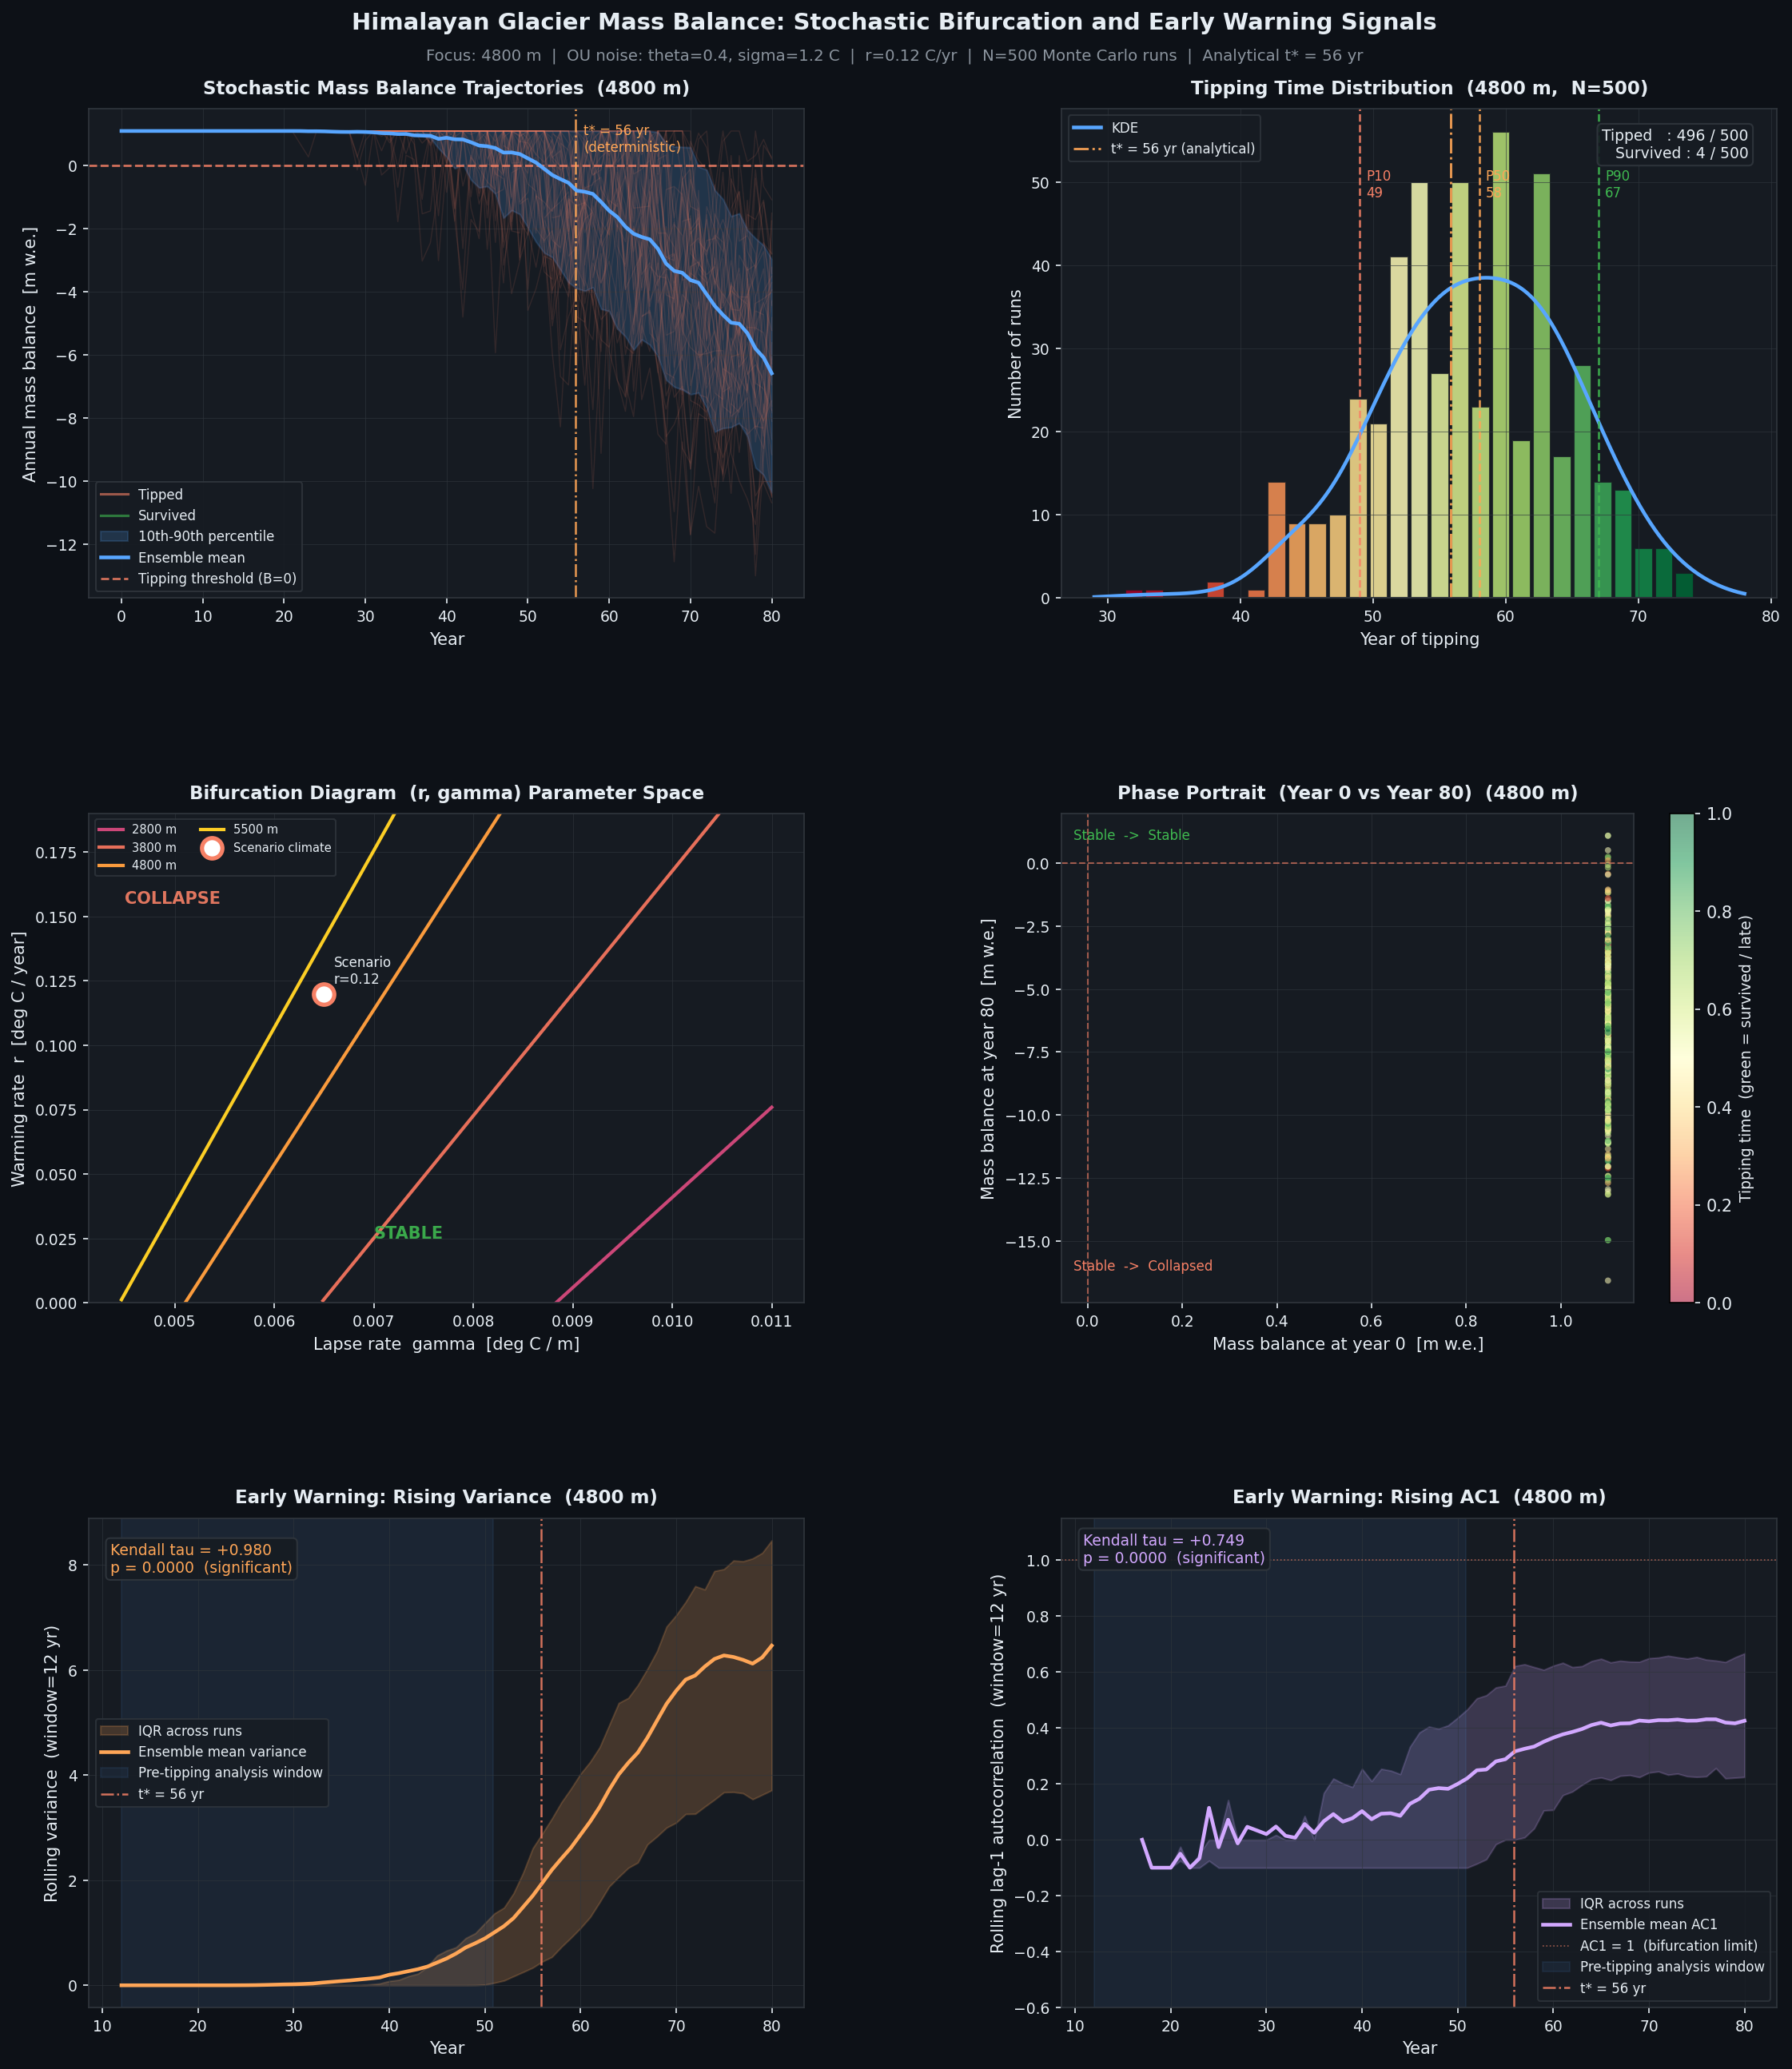

Here is the Python script that generated this plot:
"""
glacier_stochastic.py
Kritagya Paudel, 2025

Himalayan glacier mass balance model with stochastic temperature forcing,
Monte Carlo simulation, bifurcation analysis, and early warning signal detection.

Background
----------
A glacier stays healthy as long as annual snowfall (accumulation) exceeds
annual melt. The difference is called mass balance:

    B(z, t) = Acc(z) - k * 365 * max(T_eff(z, t), 0)

where z is elevation, t is year, k is the degree-day melt factor, and
T_eff is the effective air temperature at that elevation and year.

The twist in this version is that temperature is not a smooth linear trend.
Real interannual climate variability is noisy and mean-reverting, so I model
it with an Ornstein-Uhlenbeck process:

    T_eff(z, t) = T_base + r*t + eta(t) - gamma*z

    d(eta) = -theta * eta * dt + sigma * dW

This is the same SDE used in the Vasicek interest rate model. The noise
reverts to zero with timescale 1/theta, so a warm year is followed by
slightly-above-average temperatures before things normalize, not perpetual
warming. That makes it physically appropriate for annual climate anomalies.

Why bother with stochastic forcing? Three reasons:

1. A single deterministic run gives one tipping year. Running 500 noisy
   simulations gives a full probability distribution of tipping times,
   which is much more useful for risk assessment.

2. Near a tipping point, the system exhibits critical slowing down: recovery
   from perturbations gets slower as the bifurcation approaches. This shows
   up as rising variance and rising lag-1 autocorrelation in the time series,
   both of which can be detected before the actual collapse.

3. The early warning signal math (Scheffer et al. 2009, Dakos et al. 2008)
   is the same framework used in quantitative finance to detect market regime
   changes before they happen. A glacier tipping into melt and a market
   tipping into a trend are both stochastic bifurcations governed by the
   same equations.

Focus elevation: 4800 m
    At baseline warming r=0.04: tipping year t* = 155, well outside window.
    At scenario r=0.12: t* = 6.702/0.12 = 55.9 years. This puts the tipping
    point near the middle of the 80-year window, giving the early warning
    signals enough time to build before collapse and enough post-tip data
    to verify the detection.
"""

import numpy as np
import matplotlib.pyplot as plt
import matplotlib.gridspec as gridspec
from scipy import stats
from scipy.stats import gaussian_kde

np.random.seed(42)


# =============================================================================
# 1. ELEVATION TRANSECT
# =============================================================================

# Seven elevation bands from the Chitwan valley up to high Mustang.
# Accumulation increases with altitude because high elevations receive
# snow rather than rain, and temperatures are too cold for significant
# melt to offset it.
ELEVATIONS   = np.array([300,  800,  1500,  2800,  3800,  4800,  5500])  # metres
ACCUMULATION = np.array([0.0,  0.1,  0.30,  0.60,  0.90,  1.10,  1.20]) # m w.e./yr
ELEV_LABELS  = [f"{e} m" for e in ELEVATIONS]

# 4800 m is the focus band for the stochastic analysis. It sits comfortably
# above the tipping boundary under current warming but crosses it under the
# high-emissions scenario (r=0.12), which is what makes it interesting.
FOCUS_IDX  = 5
FOCUS_ELEV = ELEVATIONS[FOCUS_IDX]
FOCUS_ACC  = ACCUMULATION[FOCUS_IDX]


# =============================================================================
# 2. PARAMETERS
# =============================================================================

T_BASE    = 25.0   # warm-season surface temperature at sea level [deg C]
Z_REF     = 0.0   # reference elevation for lapse-rate correction [m]
T_HORIZON = 80    # simulation length [years]
YEARS     = np.arange(T_HORIZON + 1)
N_RUNS    = 500   # Monte Carlo ensemble size

K_MELT     = 0.006   # degree-day melt factor [m w.e. / deg C / day]
R_SCENARIO = 0.12    # warming rate for this analysis [deg C / yr]
GAMMA      = 0.0065  # atmospheric lapse rate [deg C / m]

# OU noise parameters. Theta=0.4 gives a memory timescale of about 2.5 years,
# which is consistent with observed Himalayan interannual temperature persistence.
# Sigma=1.2 deg C matches the standard deviation of annual temperature anomalies
# in high-mountain Asia climate records.
THETA = 0.4
SIGMA = 1.2

EWS_WINDOW = 12  # rolling window length for early warning statistics [years]


# =============================================================================
# 3. ORNSTEIN-UHLENBECK NOISE
# =============================================================================

def ou_process(n_steps, theta, sigma, n_runs):
    """
    Generate an ensemble of Ornstein-Uhlenbeck noise trajectories.

    The OU process is a continuous-time SDE:
        d(eta) = -theta * eta * dt + sigma * dW

    The key property is mean reversion. If eta is large and positive,
    the drift term -theta*eta pulls it back toward zero. The rate of
    reversion is controlled by theta: larger theta means faster reversion
    and shorter memory (1/theta years).

    I use the exact discrete update derived by Gillespie (1996) rather
    than an Euler approximation. For a timestep dt=1 year, this gives:

        eta(t+1) = exp(-theta) * eta(t)
                 + sigma * sqrt((1 - exp(-2*theta)) / (2*theta)) * eps
        eps ~ N(0, 1)

    This is exact because it solves the SDE analytically over each interval,
    not just approximates the derivative. At the scales we care about (years,
    not days), this matters for getting the variance structure right.

    Parameters
    ----------
    n_steps : int    number of annual timesteps to simulate
    theta   : float  mean-reversion speed [1/yr]
    sigma   : float  noise amplitude [deg C]
    n_runs  : int    number of independent climate realisations

    Returns
    -------
    eta : ndarray, shape (n_runs, n_steps+1)
        Each row is one independent noise trajectory.
    """
    decay     = np.exp(-theta)
    noise_std = sigma * np.sqrt((1.0 - np.exp(-2.0 * theta)) / (2.0 * theta))

    eta = np.zeros((n_runs, n_steps + 1))
    for t in range(n_steps):
        eps         = np.random.standard_normal(n_runs)
        eta[:, t+1] = decay * eta[:, t] + noise_std * eps

    return eta


# =============================================================================
# 4. STOCHASTIC MASS BALANCE SIMULATION
# =============================================================================

def simulate_stochastic(z, acc, k, r, gamma, eta_ensemble):
    """
    Compute annual mass balance for one elevation band across all Monte Carlo runs.

    For each run i and year t:
        T_eff = T_BASE + r*t + eta[i,t] - gamma*(z - Z_REF)
        melt  = k * 365 * max(T_eff, 0)
        B[i,t] = acc - melt

    The max(..., 0) on T_eff is physically necessary: sub-zero temperatures
    produce no melt. Without this, a cold year would appear to "add" mass
    through the melt term, which is wrong.

    Parameters
    ----------
    z            : float    elevation [m]
    acc          : float    annual snowfall accumulation [m w.e.]
    k, r, gamma  : float    melt factor, warming rate, lapse rate
    eta_ensemble : ndarray  shape (n_runs, n_years), OU noise trajectories

    Returns
    -------
    balance : ndarray, shape (n_runs, n_years)
        Annual mass balance for each run and year.
    """
    n_runs  = eta_ensemble.shape[0]
    balance = np.zeros((n_runs, len(YEARS)))

    for j, t in enumerate(YEARS):
        T_eff         = T_BASE + r*t + eta_ensemble[:, j] - gamma*(z - Z_REF)
        T_eff         = np.maximum(T_eff, 0.0)
        balance[:, j] = acc - k * 365 * T_eff

    return balance


def melt_onset_ensemble(balance, consec=5):
    """
    Find the tipping year for each Monte Carlo run.

    A run has tipped when its mass balance stays negative for `consec`
    consecutive years. Requiring consecutive years filters out brief
    noise-driven dips that don't represent genuine regime change. A single
    bad year followed by recovery is not a tipping event; five consecutive
    bad years almost certainly is.

    Returns np.nan for runs that never tip within the simulation window.

    Parameters
    ----------
    balance : ndarray, shape (n_runs, n_years)
    consec  : int  minimum consecutive negative years to count as tipping

    Returns
    -------
    onset : ndarray, shape (n_runs,)  tipping year per run, or np.nan
    """
    n_runs = balance.shape[0]
    onset  = np.full(n_runs, np.nan)

    for i in range(n_runs):
        for j in range(len(YEARS) - consec):
            if np.all(balance[i, j:j+consec] < 0):
                onset[i] = YEARS[j]
                break

    return onset


# =============================================================================
# 5. EARLY WARNING SIGNALS
# =============================================================================

def rolling_variance(series, window):
    """
    Compute rolling variance with a sliding window.

    Near a tipping point, the system's restoring force weakens. Random shocks
    push the mass balance further from equilibrium before it recovers, so the
    variance of year-to-year fluctuations increases. By the fluctuation-
    dissipation theorem, Var(B) ~ sigma^2 / (2 * |lambda|), where lambda is
    the dominant eigenvalue. As lambda approaches 1 at the bifurcation,
    variance diverges. This makes rising variance a leading indicator of
    approaching collapse.

    Parameters
    ----------
    series : ndarray  annual mass balance time series
    window : int      rolling window length [years]

    Returns
    -------
    out : ndarray  rolling variance, NaN for the first `window` entries
    """
    n   = len(series)
    out = np.full(n, np.nan)
    for i in range(window, n):
        out[i] = np.var(series[i-window:i], ddof=1)
    return out


def rolling_ac1(series, window):
    """
    Compute rolling lag-1 autocorrelation with a sliding window.

    AC1 measures how strongly each year's mass balance predicts the next
    year's. In a stable system, a bad year is quickly followed by recovery,
    so AC1 is low. Near a tipping point, recovery slows down: a bad year
    leaves the system below equilibrium for longer, making the next year
    also likely to be bad. AC1 rises toward 1 as the bifurcation approaches,
    because the linearised dynamics satisfy: AC1 = exp(lambda) -> 1 as
    lambda -> 0. Both variance and AC1 diverge at the same point.

    Parameters
    ----------
    series : ndarray  annual mass balance time series
    window : int      rolling window length [years]

    Returns
    -------
    out : ndarray  rolling lag-1 autocorrelation, NaN for first `window` entries
    """
    n   = len(series)
    out = np.full(n, np.nan)

    for i in range(window, n):
        chunk = series[i-window:i]
        if np.std(chunk) < 1e-10:
            continue
        # Pearson correlation between the chunk and itself shifted by one year
        out[i] = np.corrcoef(chunk[:-1], chunk[1:])[0, 1]

    return out


def kendall_tau(signal):
    """
    Test whether the signal has a statistically significant rising trend.

    Kendall's tau is a rank correlation between the signal values and their
    time indices. tau=+1 means perfectly monotone increase, tau=0 means no
    trend. I use this rather than Pearson correlation because it makes no
    assumptions about linearity or normality, which is appropriate for
    variance and autocorrelation signals that can behave nonlinearly near
    a bifurcation.

    This is the standard test from Dakos et al. (2008, PNAS) for evaluating
    early warning signals in tipping-point systems.

    Only computed on the non-NaN portion (after the rolling window fills).

    Parameters
    ----------
    signal : ndarray  time series of the EWS statistic (variance or AC1)

    Returns
    -------
    tau : float  Kendall rank correlation
    p   : float  two-sided p-value
    """
    valid = ~np.isnan(signal)
    if valid.sum() < 10:
        return np.nan, np.nan
    idx       = np.where(valid)[0]
    tau, p    = stats.kendalltau(idx, signal[valid])
    return tau, p


# =============================================================================
# 6. ANALYTICAL BIFURCATION BOUNDARY
# =============================================================================

def critical_r(gamma_arr, z, acc, k, horizon):
    """
    Compute the critical warming rate for elevation z as a function of gamma.

    Setting mass balance to zero and solving for the tipping year gives:
        t*(z) = [acc/(k*365) + gamma*z - T_BASE] / r

    Setting t* = horizon and solving for r gives the critical curve:
        r_crit(gamma, z) = [acc/(k*365) + gamma*z - T_BASE] / horizon

    For r below this curve the glacier survives the simulation window.
    Above it the glacier collapses. The boundary is linear in gamma for
    fixed z, so each elevation band produces a straight line in (r, gamma)
    space. The derivation assumes no noise (deterministic skeleton); noise
    shifts the effective boundary slightly but this gives the right structure.

    Parameters
    ----------
    gamma_arr : ndarray  lapse rate values to evaluate [deg C/m]
    z         : float    elevation [m]
    acc       : float    annual accumulation [m w.e./yr]
    k         : float    degree-day melt factor
    horizon   : int      simulation window [years]

    Returns
    -------
    r_crit : ndarray  critical warming rate, NaN where physically undefined
    """
    thresh = acc / (k * 365)
    r_c    = (thresh + gamma_arr * z - T_BASE) / horizon
    return np.where(r_c > 0, r_c, np.nan)


# =============================================================================
# 7. RUN THE SIMULATION
# =============================================================================

print("=" * 60)
print("HIMALAYAN GLACIER STOCHASTIC BIFURCATION MODEL")
print("=" * 60)

# Analytical tipping year at the scenario warming rate (no noise)
thresh_4800 = FOCUS_ACC / (K_MELT * 365)
t_star      = (thresh_4800 + GAMMA * FOCUS_ELEV - T_BASE) / R_SCENARIO

print(f"\nFocus band          : {FOCUS_ELEV} m")
print(f"Warming rate        : r = {R_SCENARIO} deg C/yr")
print(f"Analytical tip year : t* = {t_star:.1f}  (deterministic, no noise)")
print(f"OU noise            : theta={THETA}, sigma={SIGMA} deg C")
print(f"Ensemble size       : N = {N_RUNS} runs\n")

print("Generating OU noise ensemble...")
eta = ou_process(T_HORIZON, THETA, SIGMA, N_RUNS)

print("Simulating stochastic mass balance...")
bal = simulate_stochastic(FOCUS_ELEV, FOCUS_ACC, K_MELT, R_SCENARIO, GAMMA, eta)

print("Finding tipping years...")
onset  = melt_onset_ensemble(bal, consec=5)
tipped = onset[~np.isnan(onset)]
n_tip  = len(tipped)
n_surv = N_RUNS - n_tip

print(f"  Tipped  : {n_tip}/{N_RUNS}  ({100*n_tip/N_RUNS:.1f}%)")
if n_tip > 0:
    print(f"  P10 / Median / P90 : "
          f"{np.percentile(tipped,10):.0f} / "
          f"{np.median(tipped):.0f} / "
          f"{np.percentile(tipped,90):.0f} years")

mean_bal = np.mean(bal, axis=0)
p10_bal  = np.percentile(bal, 10, axis=0)
p90_bal  = np.percentile(bal, 90, axis=0)

# Compute EWS for every run then average across the ensemble.
# Averaging first suppresses run-to-run noise in the rolling statistics,
# making the underlying trend much cleaner.
print("\nComputing early warning signals...")
var_runs = np.array([rolling_variance(bal[i], EWS_WINDOW) for i in range(N_RUNS)])
ac1_runs = np.array([rolling_ac1(bal[i],      EWS_WINDOW) for i in range(N_RUNS)])

mean_var = np.nanmean(var_runs, axis=0)
mean_ac1 = np.nanmean(ac1_runs, axis=0)

# Restrict Kendall tau to the pre-tipping window to avoid contamination
# from post-collapse dynamics, which would inflate both statistics trivially.
pre_tip  = YEARS < (t_star - 5)
tau_var, p_var = kendall_tau(mean_var[pre_tip])
tau_ac1, p_ac1 = kendall_tau(mean_ac1[pre_tip])

print(f"  Variance  tau = {tau_var:+.3f}  p = {p_var:.4f}"
      f"  {'significant' if p_var < 0.05 else 'not significant'}")
print(f"  AC1       tau = {tau_ac1:+.3f}  p = {p_ac1:.4f}"
      f"  {'significant' if p_ac1 < 0.05 else 'not significant'}")

# Bifurcation curves for all elevation bands
gamma_arr  = np.linspace(0.003, 0.011, 400)
bif_curves = [critical_r(gamma_arr, z, acc, K_MELT, T_HORIZON)
              for z, acc in zip(ELEVATIONS, ACCUMULATION)]


# =============================================================================
# 8. FIGURE
# =============================================================================

print("\nBuilding figure...")

DARK   = "#0d1117"
PANEL  = "#161b22"
GRID   = "#30363d"
TEXT   = "#e6edf3"
MUTED  = "#8b949e"
BLUE   = "#58a6ff"
RED    = "#f78166"
GREEN  = "#3fb950"
PURPLE = "#d2a8ff"
ORANGE = "#ffa657"
ELEV_C = plt.cm.plasma(np.linspace(0.1, 0.9, len(ELEVATIONS)))

def style(ax, title):
    ax.set_facecolor(PANEL)
    ax.tick_params(colors=TEXT, labelsize=9)
    for lbl in [ax.xaxis.label, ax.yaxis.label]:
        lbl.set_color(TEXT)
    ax.title.set_color(TEXT)
    for sp in ax.spines.values():
        sp.set_edgecolor(GRID)
    ax.grid(True, color=GRID, linewidth=0.5, alpha=0.6)
    ax.set_title(title, fontsize=11, fontweight="bold", color=TEXT, pad=9)

fig = plt.figure(figsize=(16, 18), facecolor=DARK)
gs  = gridspec.GridSpec(3, 2, figure=fig,
                        hspace=0.44, wspace=0.36,
                        left=0.08, right=0.96,
                        top=0.93,  bottom=0.05)

med_tip = np.nanmedian(onset) if n_tip > 0 else None

# ---- Plot 1: sample trajectories ----------------------------------------
ax1 = fig.add_subplot(gs[0, 0])
style(ax1, f"Stochastic Mass Balance Trajectories  ({FOCUS_ELEV} m)")

for i in range(min(40, N_RUNS)):
    col = RED if not np.isnan(onset[i]) else GREEN
    ax1.plot(YEARS, bal[i], color=col, alpha=0.12, linewidth=0.7)

ax1.fill_between(YEARS, p10_bal, p90_bal,
                 color=BLUE, alpha=0.18, label="10th-90th percentile")
ax1.plot(YEARS, mean_bal, color=BLUE, linewidth=2.2,
         label="Ensemble mean", zorder=5)
ax1.axhline(0, color=RED, linewidth=1.3, linestyle="--",
            alpha=0.85, label="Tipping threshold (B=0)")
ax1.axvline(t_star, color=ORANGE, linewidth=1.2, linestyle="-.", alpha=0.9)
ax1.text(t_star + 1, 0.97,
         f"t* = {t_star:.0f} yr\n(deterministic)",
         transform=ax1.get_xaxis_transform(),
         color=ORANGE, fontsize=8, va="top")

from matplotlib.lines import Line2D
ax1.legend(
    handles=[
        Line2D([0],[0], color=RED,   alpha=0.6, lw=1.5, label="Tipped"),
        Line2D([0],[0], color=GREEN, alpha=0.6, lw=1.5, label="Survived"),
    ] + ax1.get_legend_handles_labels()[0],
    fontsize=8, facecolor=PANEL, labelcolor=TEXT,
    edgecolor=GRID, framealpha=0.85, loc="lower left"
)
ax1.set_xlabel("Year")
ax1.set_ylabel("Annual mass balance  [m w.e.]")

# ---- Plot 2: tipping time distribution ----------------------------------
ax2 = fig.add_subplot(gs[0, 1])
style(ax2, f"Tipping Time Distribution  ({FOCUS_ELEV} m,  N={N_RUNS})")

if n_tip > 5:
    counts, edges = np.histogram(tipped, bins=28)
    centers = 0.5 * (edges[:-1] + edges[1:])
    norm    = (centers - centers.min()) / (centers.max() - centers.min() + 1e-9)
    for left, right, count, f in zip(edges[:-1], edges[1:], counts, norm):
        ax2.bar(left, count, width=(right-left)*0.88,
                color=plt.cm.RdYlGn(f), alpha=0.85, edgecolor=PANEL)

    kde = gaussian_kde(tipped, bw_method=0.35)
    xk  = np.linspace(tipped.min()-3, tipped.max()+3, 400)
    yk  = kde(xk) * n_tip * (edges[1]-edges[0])
    ax2.plot(xk, yk, color=BLUE, linewidth=2.2, label="KDE")

    for pct, col, lbl in [(10, RED, "P10"), (50, ORANGE, "P50"), (90, GREEN, "P90")]:
        v = np.percentile(tipped, pct)
        ax2.axvline(v, color=col, linewidth=1.2, linestyle="--", alpha=0.9)
        ax2.text(v+0.5, ax2.get_ylim()[1]*0.82,
                 f"{lbl}\n{v:.0f}", color=col, fontsize=8)

ax2.axvline(t_star, color=ORANGE, linewidth=1.4, linestyle="-.", alpha=0.9,
            label=f"t* = {t_star:.0f} yr (analytical)")
ax2.text(0.96, 0.96,
         f"Tipped   : {n_tip} / {N_RUNS}\nSurvived : {n_surv} / {N_RUNS}",
         transform=ax2.transAxes, ha="right", va="top",
         color=TEXT, fontsize=9,
         bbox=dict(boxstyle="round", facecolor=PANEL,
                   edgecolor=GRID, alpha=0.9))
ax2.set_xlabel("Year of tipping")
ax2.set_ylabel("Number of runs")
ax2.legend(fontsize=8, facecolor=PANEL, labelcolor=TEXT, edgecolor=GRID)

# ---- Plot 3: bifurcation diagram ----------------------------------------
ax3 = fig.add_subplot(gs[1, 0])
style(ax3, "Bifurcation Diagram  (r, gamma) Parameter Space")

for i, (z, acc, col) in enumerate(zip(ELEVATIONS, ACCUMULATION, ELEV_C)):
    rc = bif_curves[i]
    ok = np.isfinite(rc) & (rc > 0) & (rc < 0.20)
    if ok.any():
        ax3.plot(gamma_arr[ok], rc[ok], color=col, linewidth=2.0,
                 label=f"{z} m")

ax3.scatter([GAMMA], [R_SCENARIO], color="white", s=150, zorder=10,
            edgecolors=RED, linewidths=2.5, label="Scenario climate")
ax3.text(GAMMA + 0.0001, R_SCENARIO + 0.004,
         f"Scenario\nr={R_SCENARIO}", color=TEXT, fontsize=8)
ax3.text(0.007,  0.025, "STABLE",   color=GREEN, fontsize=10,
         fontweight="bold", alpha=0.9)
ax3.text(0.0045, 0.155, "COLLAPSE", color=RED,   fontsize=10,
         fontweight="bold", alpha=0.9)
ax3.set_xlabel("Lapse rate  gamma  [deg C / m]")
ax3.set_ylabel("Warming rate  r  [deg C / year]")
ax3.set_ylim(0, 0.19)
ax3.legend(fontsize=7, facecolor=PANEL, labelcolor=TEXT,
           edgecolor=GRID, ncol=2, loc="upper left")

# ---- Plot 4: phase portrait ----------------------------------------------
ax4 = fig.add_subplot(gs[1, 1])
style(ax4, f"Phase Portrait  (Year 0 vs Year {T_HORIZON})  ({FOCUS_ELEV} m)")

b0 = bal[:, 0]
bf = bal[:, -1]
tip_norm = np.where(
    np.isnan(onset), 1.0,
    (onset - np.nanmin(onset)) / (np.nanmax(onset) - np.nanmin(onset) + 1e-9)
)
sc = ax4.scatter(b0, bf, c=tip_norm, cmap="RdYlGn",
                 s=14, alpha=0.55, linewidths=0)
cb = plt.colorbar(sc, ax=ax4)
cb.set_label("Tipping time  (green = survived / late)", color=TEXT, fontsize=9)
cb.ax.yaxis.set_tick_params(color=TEXT)
plt.setp(cb.ax.yaxis.get_ticklabels(), color=TEXT)

ax4.axhline(0, color=RED, linewidth=1.0, linestyle="--", alpha=0.6)
ax4.axvline(0, color=RED, linewidth=1.0, linestyle="--", alpha=0.6)
ax4.set_xlabel("Mass balance at year 0  [m w.e.]")
ax4.set_ylabel(f"Mass balance at year {T_HORIZON}  [m w.e.]")
ax4.text(0.02, 0.97, "Stable  ->  Stable",
         transform=ax4.transAxes, color=GREEN, fontsize=8, va="top")
ax4.text(0.02, 0.06, "Stable  ->  Collapsed",
         transform=ax4.transAxes, color=RED, fontsize=8, va="bottom")

# ---- Plot 5: rising variance --------------------------------------------
ax5 = fig.add_subplot(gs[2, 0])
style(ax5, f"Early Warning: Rising Variance  ({FOCUS_ELEV} m)")

vp25 = np.nanpercentile(var_runs, 25, axis=0)
vp75 = np.nanpercentile(var_runs, 75, axis=0)

ax5.fill_between(YEARS, vp25, vp75,
                 color=ORANGE, alpha=0.20, label="IQR across runs")
ax5.plot(YEARS, mean_var, color=ORANGE, linewidth=2.2,
         label="Ensemble mean variance")
ax5.axvspan(EWS_WINDOW, t_star - 5, alpha=0.08, color=BLUE,
            label="Pre-tipping analysis window")
ax5.axvline(t_star, color=RED, linewidth=1.2,
            linestyle="-.", alpha=0.85, label=f"t* = {t_star:.0f} yr")

sig = "significant" if p_var < 0.05 else "not significant"
ax5.text(0.03, 0.95,
         f"Kendall tau = {tau_var:+.3f}\np = {p_var:.4f}  ({sig})",
         transform=ax5.transAxes, va="top", color=ORANGE, fontsize=9,
         bbox=dict(boxstyle="round", facecolor=PANEL,
                   edgecolor=GRID, alpha=0.9))
ax5.set_xlabel("Year")
ax5.set_ylabel(f"Rolling variance  (window={EWS_WINDOW} yr)")
ax5.legend(fontsize=8, facecolor=PANEL, labelcolor=TEXT, edgecolor=GRID)

# ---- Plot 6: rising AC1 -------------------------------------------------
ax6 = fig.add_subplot(gs[2, 1])
style(ax6, f"Early Warning: Rising AC1  ({FOCUS_ELEV} m)")

ap25 = np.nanpercentile(ac1_runs, 25, axis=0)
ap75 = np.nanpercentile(ac1_runs, 75, axis=0)

ax6.fill_between(YEARS, ap25, ap75,
                 color=PURPLE, alpha=0.20, label="IQR across runs")
ax6.plot(YEARS, mean_ac1, color=PURPLE, linewidth=2.2,
         label="Ensemble mean AC1")
ax6.axhline(1.0, color=RED, linewidth=0.8, linestyle=":",
            alpha=0.6, label="AC1 = 1  (bifurcation limit)")
ax6.axvspan(EWS_WINDOW, t_star - 5, alpha=0.08, color=BLUE,
            label="Pre-tipping analysis window")
ax6.axvline(t_star, color=RED, linewidth=1.2,
            linestyle="-.", alpha=0.85, label=f"t* = {t_star:.0f} yr")

sig = "significant" if p_ac1 < 0.05 else "not significant"
ax6.text(0.03, 0.97,
         f"Kendall tau = {tau_ac1:+.3f}\np = {p_ac1:.4f}  ({sig})",
         transform=ax6.transAxes, va="top", color=PURPLE, fontsize=9,
         bbox=dict(boxstyle="round", facecolor=PANEL,
                   edgecolor=GRID, alpha=0.9))
ax6.set_xlabel("Year")
ax6.set_ylabel(f"Rolling lag-1 autocorrelation  (window={EWS_WINDOW} yr)")
ax6.set_ylim(-0.6, 1.15)
ax6.legend(fontsize=8, facecolor=PANEL, labelcolor=TEXT, edgecolor=GRID)

# ---- title and subtitle --------------------------------------------------
fig.text(0.5, 0.975,
         "Himalayan Glacier Mass Balance: Stochastic Bifurcation and Early Warning Signals",
         ha="center", va="top", fontsize=14, fontweight="bold", color=TEXT)
fig.text(0.5, 0.958,
         f"Focus: {FOCUS_ELEV} m  |  OU noise: theta={THETA}, sigma={SIGMA} C  |"
         f"  r={R_SCENARIO} C/yr  |  N={N_RUNS} Monte Carlo runs  |"
         f"  Analytical t* = {t_star:.0f} yr",
         ha="center", va="top", fontsize=9.5, color=MUTED)

out_img = "/mnt/user-data/outputs/glacier_stochastic.png"
plt.savefig(out_img, dpi=150, bbox_inches="tight", facecolor=DARK)
plt.close()
print(f"Figure saved -> {out_img}")

import shutil
shutil.copy(__file__, "/mnt/user-data/outputs/glacier_stochastic.py")
print(f"Script saved -> /mnt/user-data/outputs/glacier_stochastic.py")

print("\n" + "=" * 60)
print("SUMMARY")
print("=" * 60)
print(f"  Focus band     : {FOCUS_ELEV} m")
print(f"  Analytical t*  : {t_star:.1f} yr")
print(f"  Runs tipped    : {n_tip} / {N_RUNS}")
if n_tip > 0:
    print(f"  Median tip     : {np.median(tipped):.0f} yr")
    print(f"  80% interval   : [{np.percentile(tipped,10):.0f}, "
          f"{np.percentile(tipped,90):.0f}] yr")
print(f"  Variance tau   : {tau_var:+.3f}  (p={p_var:.4f})")
print(f"  AC1 tau        : {tau_ac1:+.3f}  (p={p_ac1:.4f})")
